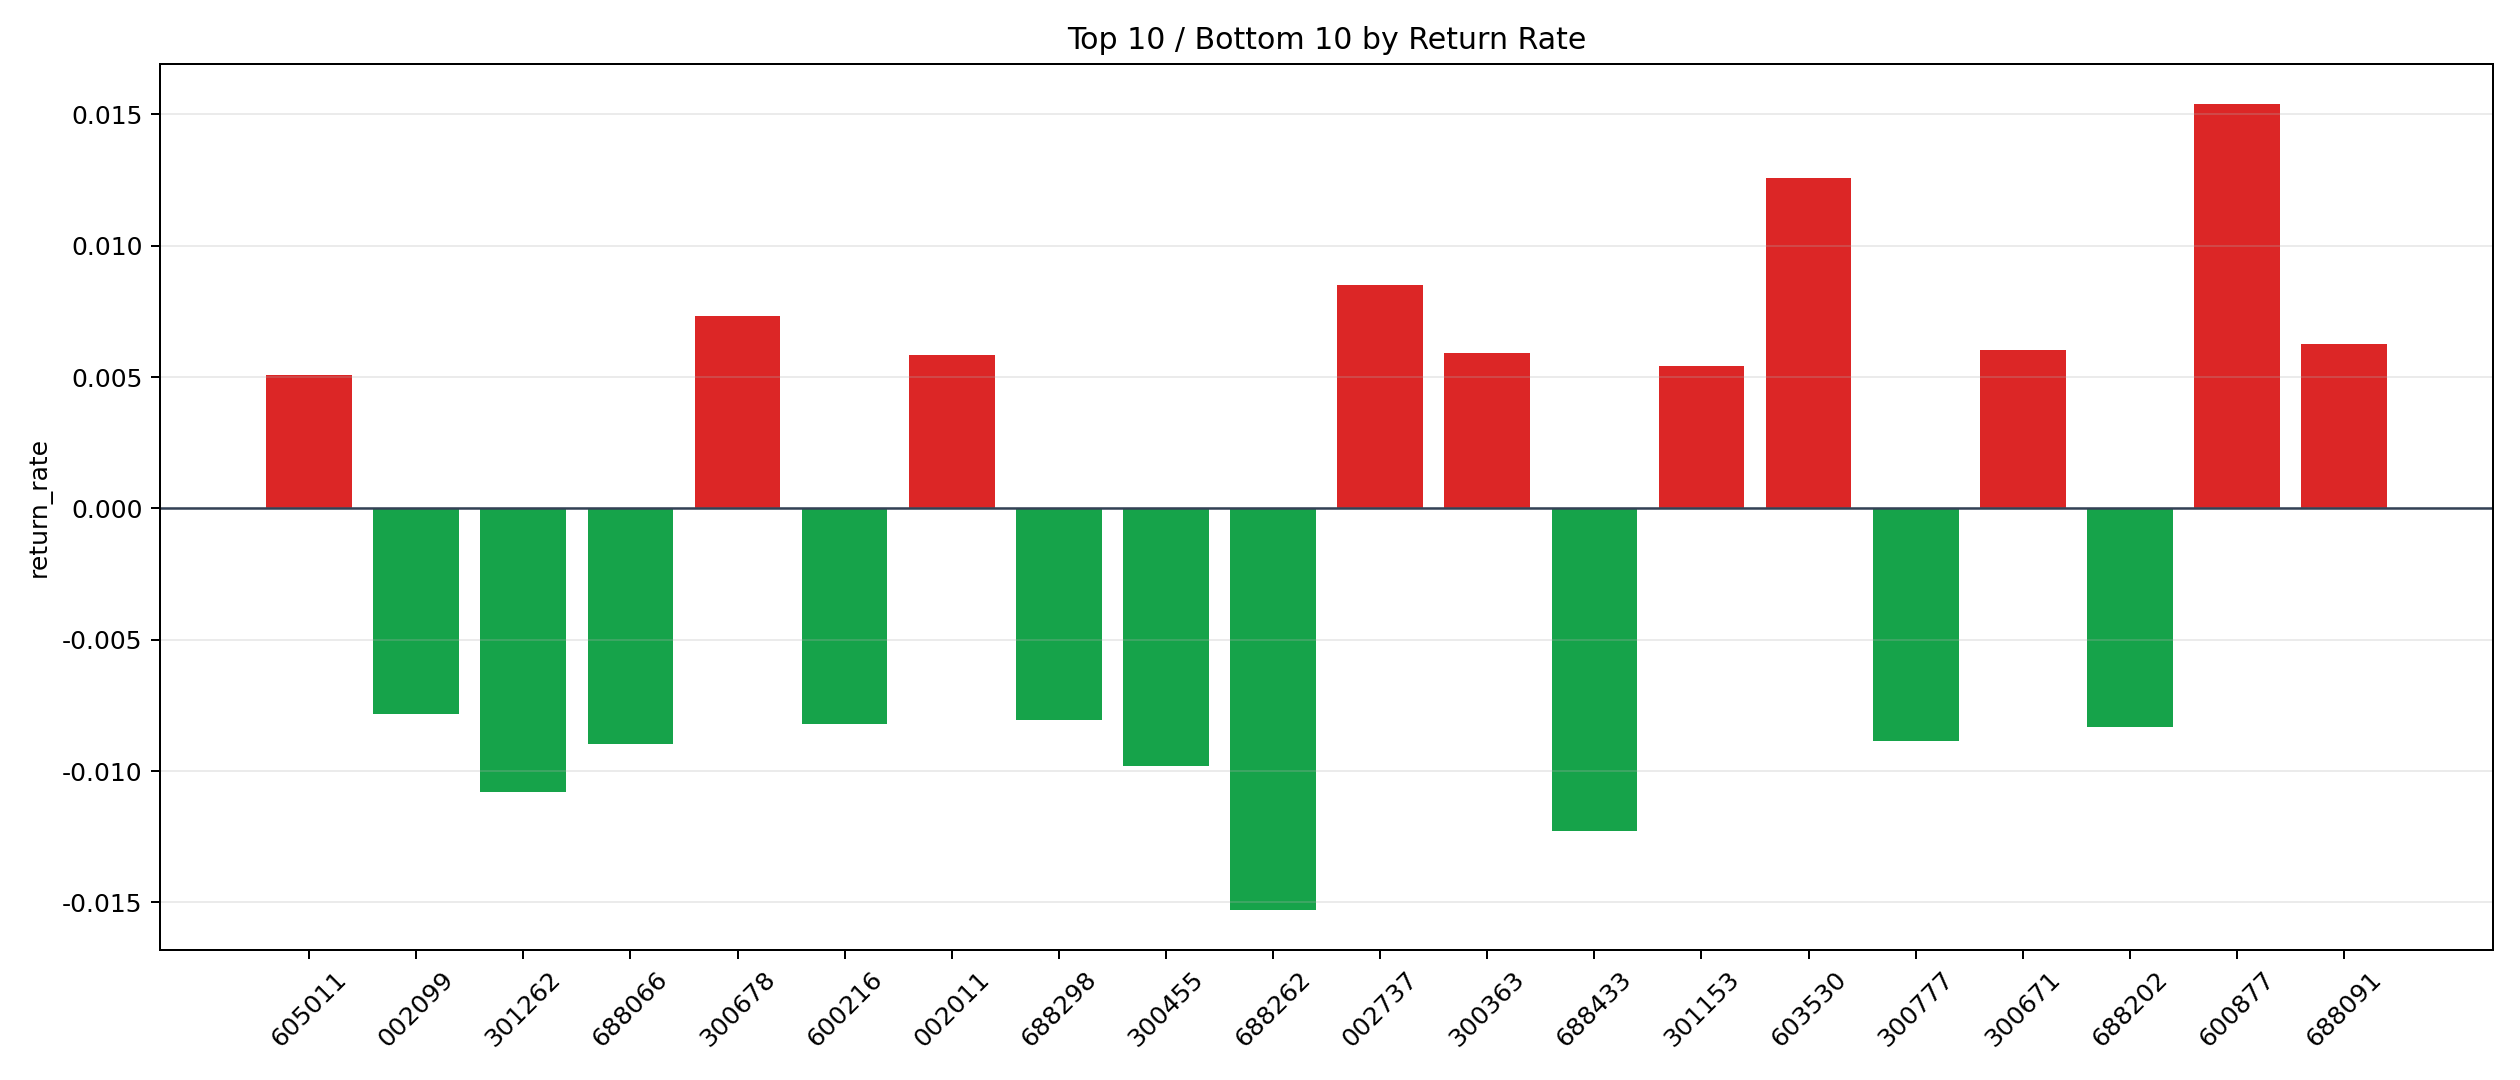

Values plotted in this chart, from the file beside it:
symbol, n_trades, total_pnl, total_entry_notional, return_rate
600877, 1, 136.9, 8888, 0.0154
603530, 27, 3017, 239451, 0.0126
002737, 3, 242.1, 28399, 0.008526
300678, 55, 3278, 448107, 0.007315
688091, 2, 117.1, 18660, 0.006275
300671, 44, 2312, 382218, 0.006049
300363, 3, 162.9, 27467, 0.005931
002011, 1, 55.36, 9504, 0.005824
301153, 6, 274.5, 50736, 0.00541
605011, 17, 724.1, 142992, 0.005064
300115, 15, 589.4, 143232, 0.004115
603105, 244, 9508, 2330134, 0.00408
300358, 6, 232, 58928, 0.003937
000657, 5, 190.6, 49210, 0.003873
300065, 3, 104.6, 29237, 0.003578
301339, 7, 218.2, 62356, 0.003499
688322, 2, 53.46, 15681, 0.003409
001269, 1, 31.57, 9300, 0.003394
605589, 2, 54.47, 16880, 0.003227
688707, 1, 28.51, 9333, 0.003055
000062, 7, 190.2, 68295, 0.002785
002675, 2, 54.04, 19887, 0.002718
300475, 28, 615, 233119, 0.002638
688352, 4, 97.89, 37632, 0.002601
688183, 11, 234, 97558, 0.002399
002913, 1, 17.52, 8079, 0.002169
000901, 120, 2459, 1148294, 0.002141
300075, 7, 135.1, 63474, 0.002129
688110, 1, 17.3, 8360, 0.002069
600641, 4, 74.36, 37040, 0.002007
603920, 31, 551.3, 292930, 0.001882
601022, 50, 857.3, 474352, 0.001807
300726, 7, 97.16, 57279, 0.001696
600685, 9, 121.9, 72459, 0.001683
601137, 3, 37.91, 26341, 0.001439
300393, 14, 177.9, 133655, 0.001331
603327, 6, 69.48, 55602, 0.00125
002077, 205, 2412, 1961779, 0.001229
003040, 7, 78.57, 64281, 0.001222
000736, 17, 193.3, 162007, 0.001193
688033, 3, 34.67, 29121, 0.00119
000860, 2, 20.6, 17960, 0.001147
600338, 7, 75.98, 66296, 0.001146
300623, 70, 739.1, 644850, 0.001146
002023, 19, 197.2, 178290, 0.001106
300101, 2, 20.64, 19176, 0.001076
300416, 5, 51.81, 49035, 0.001057
688800, 2, 18.73, 17844, 0.00105
301376, 1, 8.498, 9364, 0.0009076
300183, 3, 25.13, 28544, 0.0008805
603936, 96, 800.4, 928582, 0.0008619
300456, 9, 74.35, 86949, 0.0008551
300457, 30, 227.2, 283231, 0.0008021
300850, 2, 15.01, 18744, 0.0008008
603005, 1049, 7310, 9403374, 0.0007774
002851, 11, 69.08, 89799, 0.0007692
000603, 1, 6.84, 8953, 0.000764
600422, 2, 14.62, 19195, 0.0007619
000676, 158, 1088, 1542606, 0.0007054
300762, 23, 148.5, 214074, 0.0006938
... 243 more rows
